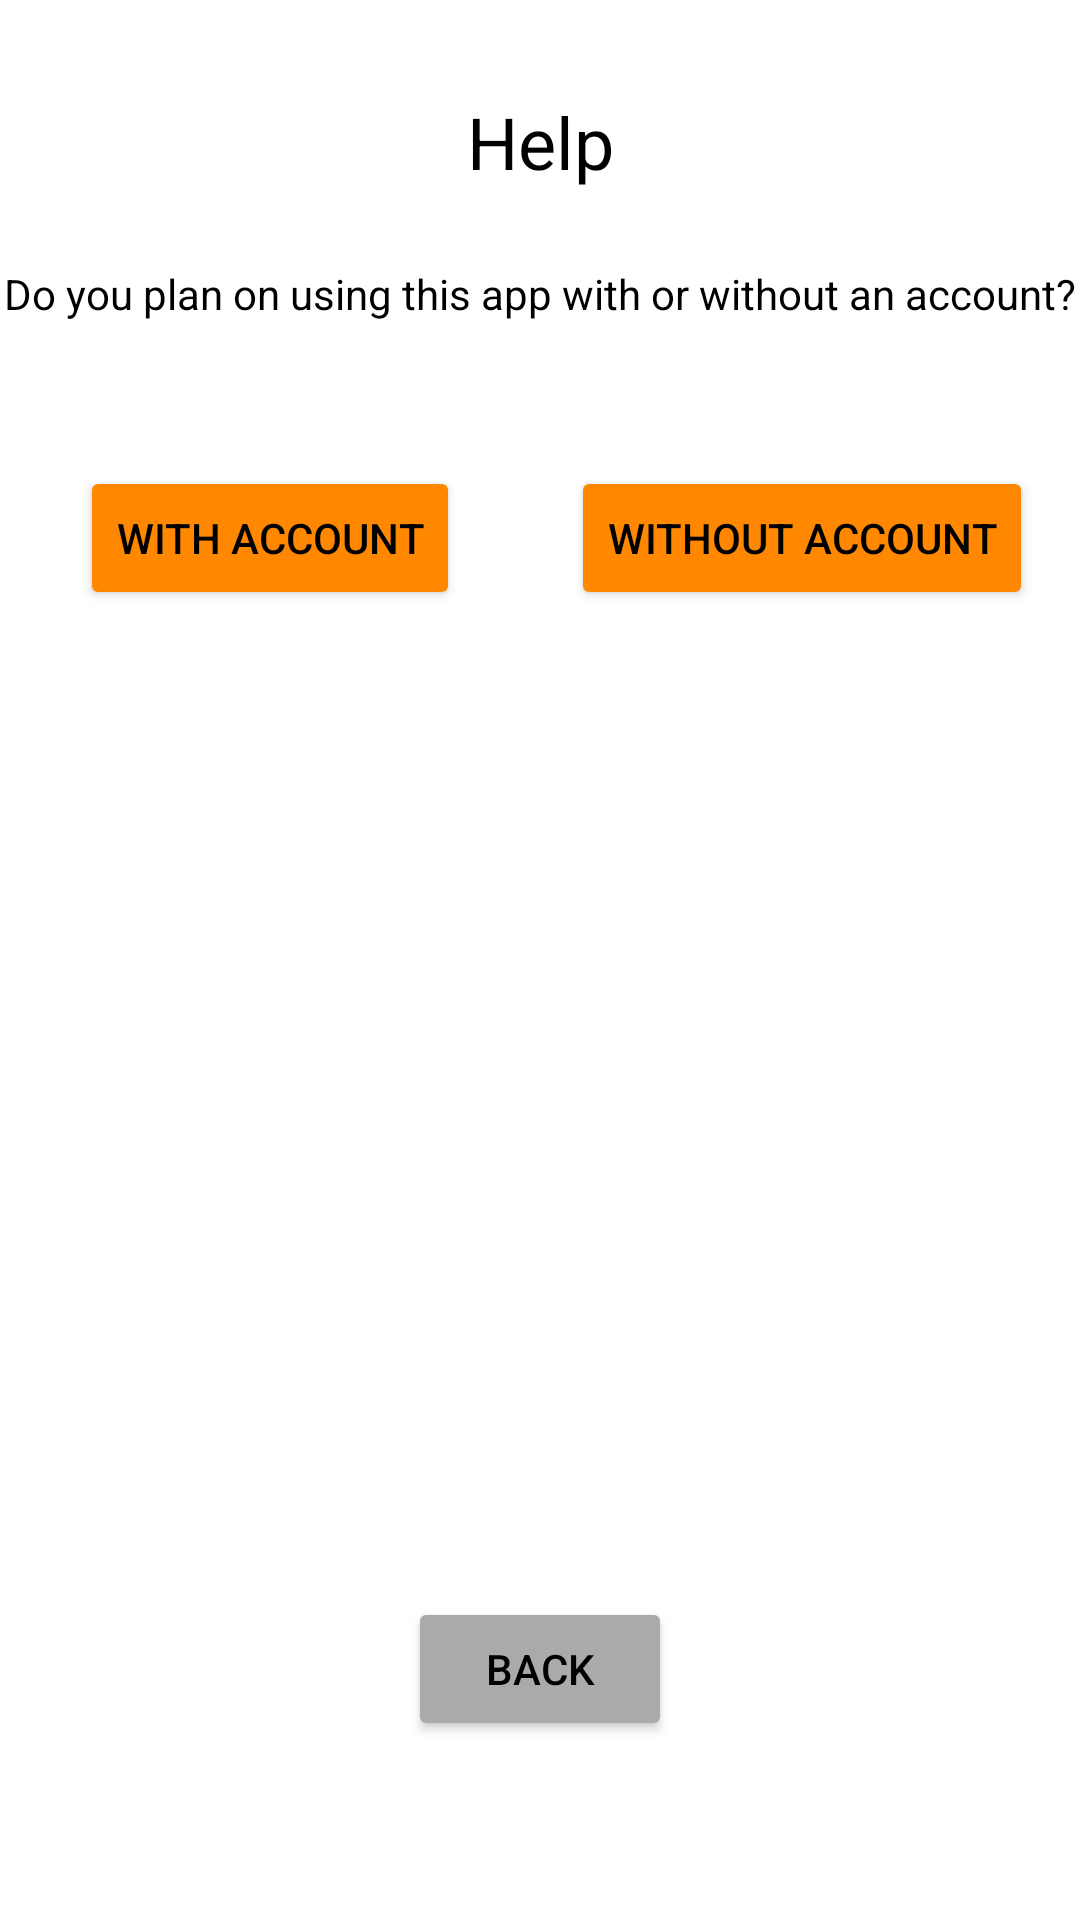

Here is an Android app screen rendered from its layout file. Give the layout XML and the strings, colors and styles it references.
<!-- AndroidManifest.xml: application theme Theme.GroceryDeliveryProject -->
<!-- res/layout/activity_help.xml -->
<?xml version="1.0" encoding="utf-8"?>
<androidx.constraintlayout.widget.ConstraintLayout xmlns:android="http://schemas.android.com/apk/res/android"
    xmlns:app="http://schemas.android.com/apk/res-auto"
    xmlns:tools="http://schemas.android.com/tools"
    android:layout_width="match_parent"
    android:layout_height="match_parent"
    tools:context=".HelpActivity">

    <TextView
        android:id="@+id/helpText"
        android:layout_width="wrap_content"
        android:layout_height="wrap_content"
        android:layout_marginTop="31dp"
        android:layout_marginBottom="25dp"
        android:text="@string/help"
        android:textColor="@color/black"
        android:textSize="24sp"
        app:layout_constraintBottom_toTopOf="@+id/doYouPlanText"
        app:layout_constraintEnd_toEndOf="parent"
        app:layout_constraintStart_toStartOf="parent"
        app:layout_constraintTop_toTopOf="parent" />

    <TextView
        android:id="@+id/helpInfoText"
        android:layout_width="0dp"
        android:layout_height="0dp"
        android:layout_marginStart="24dp"
        android:layout_marginEnd="24dp"
        android:layout_marginBottom="125dp"
        android:scrollbars="vertical"
        app:layout_constraintBottom_toBottomOf="parent"
        app:layout_constraintEnd_toEndOf="parent"
        app:layout_constraintStart_toStartOf="parent"
        app:layout_constraintTop_toBottomOf="@+id/withAccountBtn" />

    <Button
        android:id="@+id/withAccountBtn"
        android:layout_width="wrap_content"
        android:layout_height="wrap_content"
        android:layout_marginStart="11dp"
        android:layout_marginTop="155dp"
        android:layout_marginEnd="21dp"
        android:layout_marginBottom="34dp"
        android:backgroundTint="@android:color/holo_orange_dark"
        android:onClick="withAccountOnclick"
        android:text="With account"
        android:textColor="@color/black"
        app:layout_constraintBottom_toTopOf="@+id/helpInfoText"
        app:layout_constraintEnd_toStartOf="@+id/withoutAccountBtn"
        app:layout_constraintStart_toStartOf="parent"
        app:layout_constraintTop_toTopOf="parent" />

    <Button
        android:id="@+id/withoutAccountBtn"
        android:layout_width="wrap_content"
        android:layout_height="wrap_content"
        android:layout_marginBottom="34dp"
        android:backgroundTint="@android:color/holo_orange_dark"
        android:onClick="withoutAccountBtn"
        android:text="Without account"
        android:textColor="@color/black"
        app:layout_constraintBottom_toTopOf="@+id/helpInfoText"
        app:layout_constraintEnd_toEndOf="parent"
        app:layout_constraintStart_toEndOf="@+id/withAccountBtn"
        app:layout_constraintTop_toBottomOf="@+id/doYouPlanText" />

    <TextView
        android:id="@+id/doYouPlanText"
        android:layout_width="wrap_content"
        android:layout_height="wrap_content"
        android:layout_marginStart="27dp"
        android:layout_marginEnd="27dp"
        android:layout_marginBottom="48dp"
        android:text="Do you plan on using this app with or without an account?"
        android:textColor="@color/black"
        android:textSize="14sp"
        app:layout_constraintBottom_toTopOf="@+id/withoutAccountBtn"
        app:layout_constraintEnd_toEndOf="parent"
        app:layout_constraintStart_toStartOf="parent"
        app:layout_constraintTop_toBottomOf="@+id/helpText" />

    <Button
        android:id="@+id/backBtn"
        android:layout_width="wrap_content"
        android:layout_height="wrap_content"
        android:layout_marginBottom="42dp"
        android:backgroundTint="@android:color/darker_gray"
        android:onClick="backOnClick"
        android:text="@string/back"
        android:textColor="@color/black"
        app:layout_constraintBottom_toBottomOf="parent"
        app:layout_constraintEnd_toEndOf="parent"
        app:layout_constraintStart_toStartOf="parent"
        app:layout_constraintTop_toBottomOf="@+id/helpInfoText" />
</androidx.constraintlayout.widget.ConstraintLayout>
<!-- resources referenced by this layout -->
<resources>
  <string name="back">Back</string>
  <string name="help">Help</string>
  <style name="Theme.GroceryDeliveryProject" parent="Theme.MaterialComponents.DayNight.DarkActionBar">
          
          <item name="colorPrimary">@color/purple_500</item>
          <item name="colorPrimaryVariant">@color/purple_700</item>
          <item name="colorOnPrimary">@color/white</item>
          
          <item name="colorSecondary">@color/teal_200</item>
          <item name="colorSecondaryVariant">@color/teal_700</item>
          <item name="colorOnSecondary">@color/black</item>
          
          <item name="android:statusBarColor" tools:targetApi="l">?attr/colorPrimaryVariant</item>
          
      </style>
  <!-- not gathered from this repository: default colours our renderer supplied (Android Studio template values) -->
  <color name="purple_500">#FF6200EE</color>
  <color name="purple_700">#FF3700B3</color>
  <color name="teal_200">#FF03DAC5</color>
  <color name="teal_700">#FF018786</color>
  <color name="black">#FF000000</color>
  <color name="white">#FFFFFFFF</color>
</resources>
